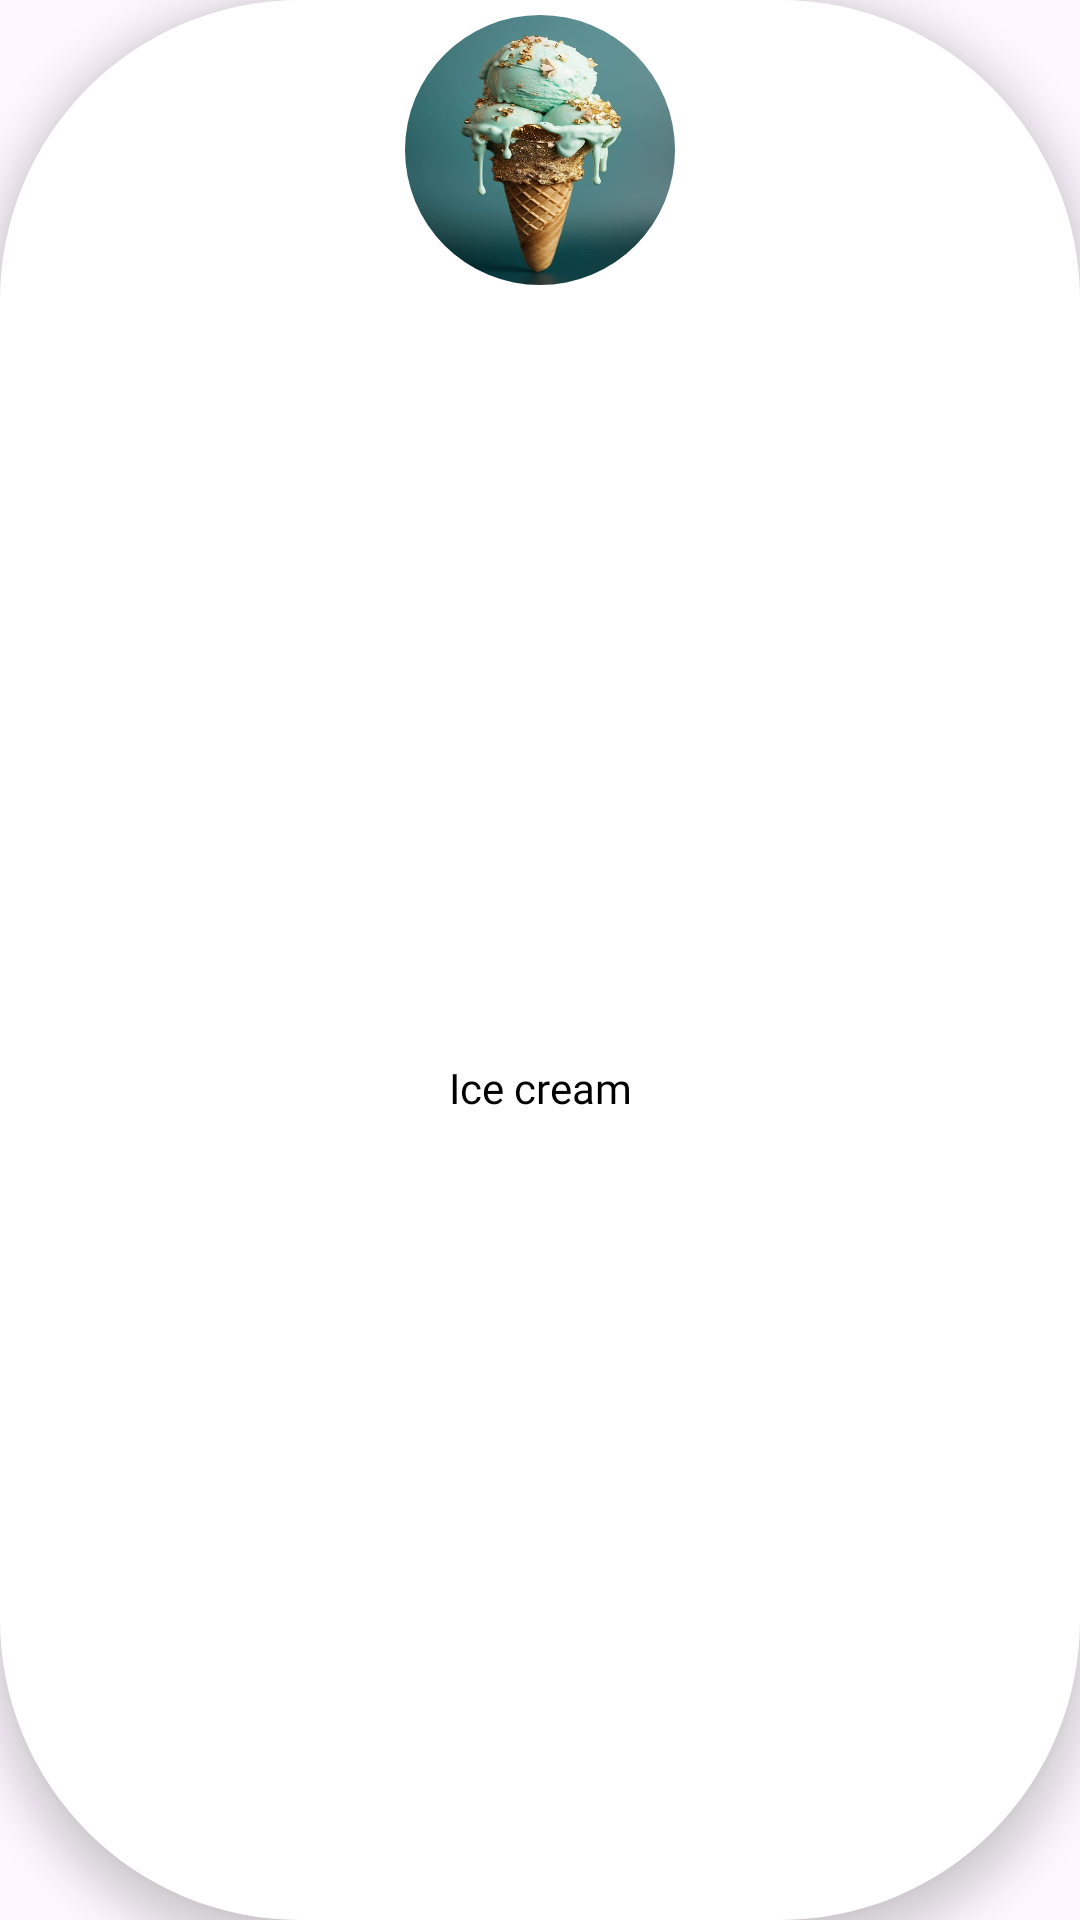

Layout XML and referenced resources for this Android screen:
<!-- AndroidManifest.xml: application theme Theme.Nom_food_kotlin -->
<!-- res/layout/category_item.xml -->
<?xml version="1.0" encoding="utf-8"?>

<androidx.constraintlayout.widget.ConstraintLayout xmlns:android="http://schemas.android.com/apk/res/android"
    xmlns:app="http://schemas.android.com/apk/res-auto"
    android:layout_width="100dp"
    android:layout_marginVertical="8dp"
    android:layout_marginHorizontal="10dp"
    android:elevation="8dp"
    android:background="@drawable/category_item_bg"
    android:layout_height="155dp">

    <com.google.android.material.imageview.ShapeableImageView
        android:id="@+id/pic"
        android:layout_width="90dp"
        android:layout_height="90dp"
        android:scaleType="fitXY"
        android:layout_marginTop="5dp"
        app:shapeAppearanceOverlay="@style/circular"
        android:src="@drawable/icecream_icon"
        app:layout_constraintEnd_toEndOf="parent"
        app:layout_constraintStart_toStartOf="parent"
        app:layout_constraintTop_toTopOf="parent" />

    <TextView
        android:id="@+id/tvTitle"
        android:layout_width="wrap_content"
        android:layout_height="wrap_content"
        android:text="Ice cream"
        android:fontFamily="@font/nunito_regular"
        android:textColor="@color/black"
        android:layout_marginBottom="10dp"
        app:layout_constraintBottom_toBottomOf="parent"
        app:layout_constraintEnd_toEndOf="parent"
        app:layout_constraintStart_toStartOf="parent"
        app:layout_constraintTop_toBottomOf="@+id/pic" />

</androidx.constraintlayout.widget.ConstraintLayout>
<!-- resources referenced by this layout -->
<resources>
  <color name="black">#FF000000</color>
  <!-- drawable category_item_bg (drawable) -->
  <?xml version="1.0" encoding="utf-8"?>
  
  <shape xmlns:android="http://schemas.android.com/apk/res/android"
      android:shape="rectangle">
      <solid android:color="@color/white" />
      <corners
          android:bottomLeftRadius="100dp"
          android:bottomRightRadius="100dp"
          android:topLeftRadius="100dp"
          android:topRightRadius="100dp" />
  </shape>
  <!-- drawable icecream_icon: jpg bitmap (drawable, 45404 bytes) -->
  <style name="circular">
          <item name="cornerSize">50%</item>
      </style>
  <style name="Theme.Nom_food_kotlin" parent="Base.Theme.Nom_food_kotlin" />
  <color name="white">#FFFFFFFF</color>
  <style name="Base.Theme.Nom_food_kotlin" parent="Theme.Material3.DayNight.NoActionBar">
          
          <item name="colorPrimary">@color/black</item>
          <item name="colorOnPrimary">@color/black</item>
          
      </style>
</resources>
